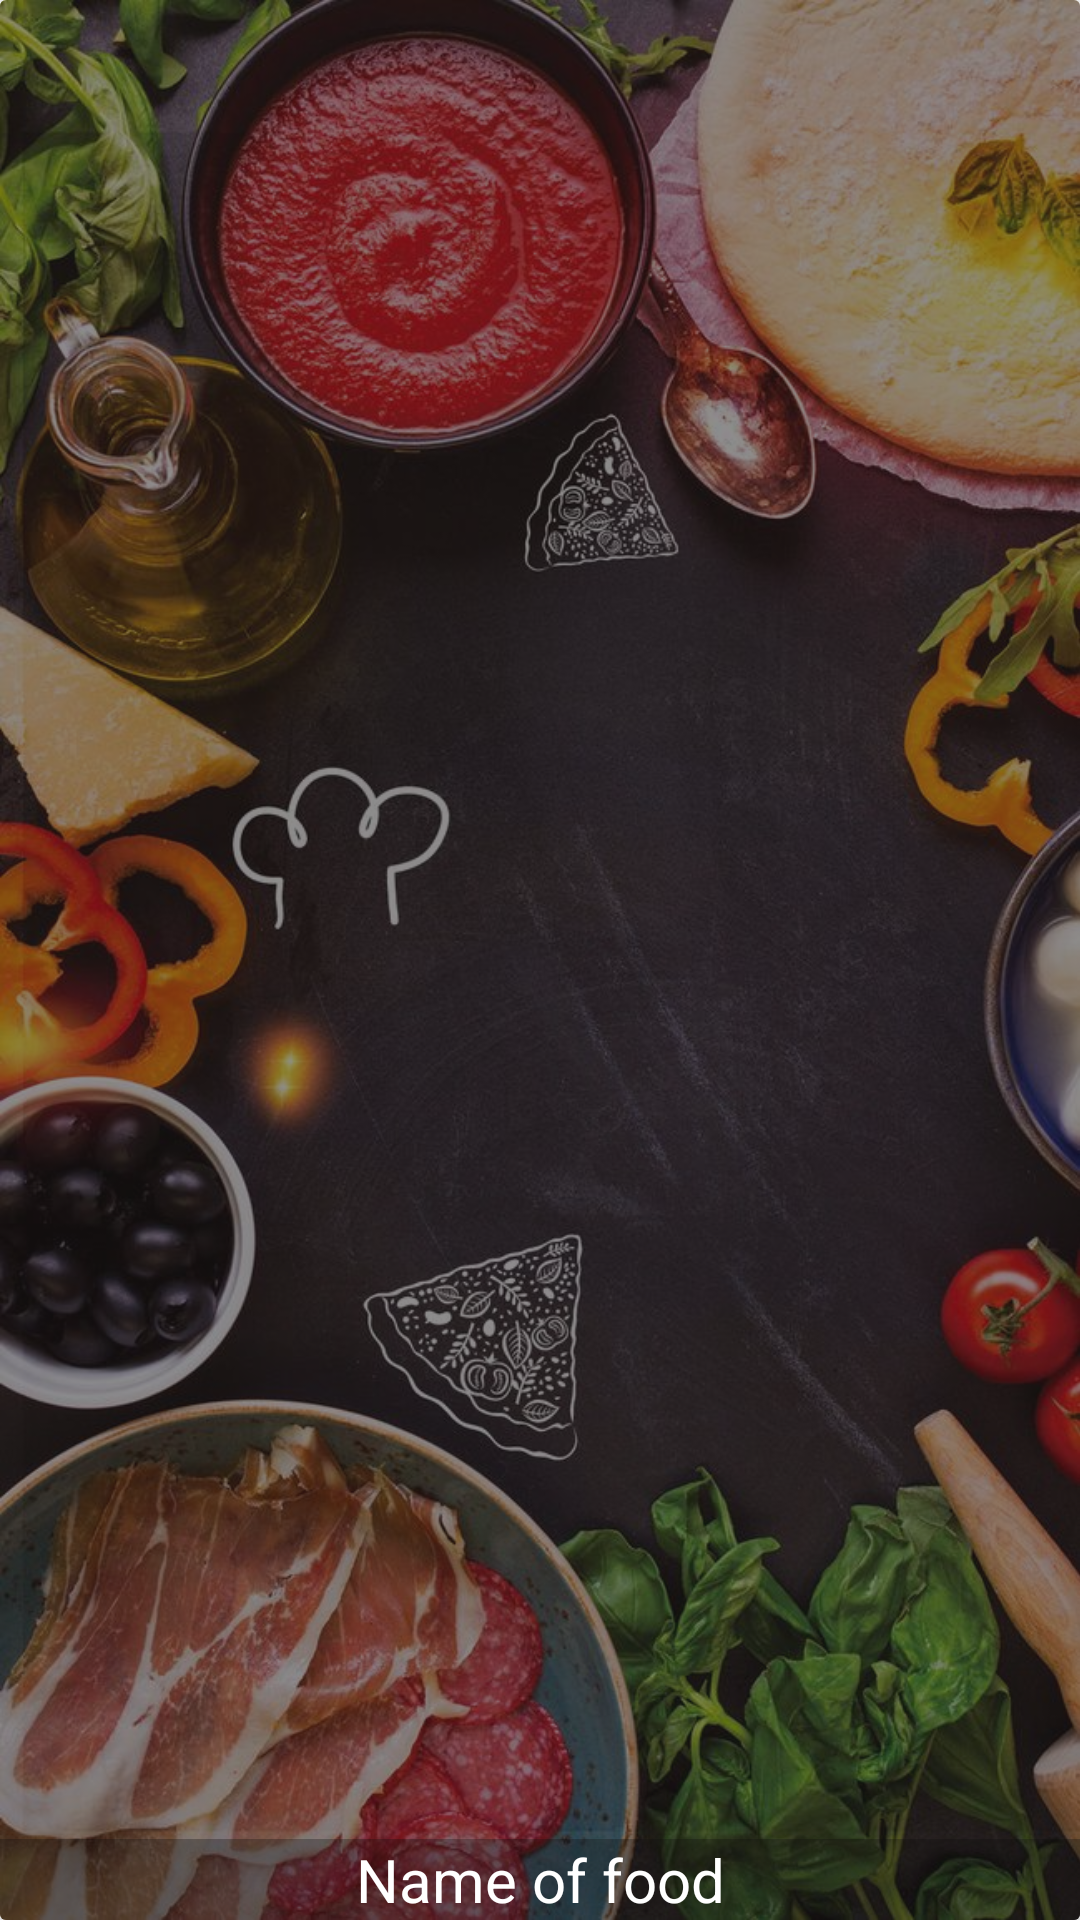

Layout XML and referenced resources for this Android screen:
<!-- AndroidManifest.xml: fallback theme Theme.MaterialComponents.DayNight.NoActionBar -->
<!-- res/layout/food_item.xml -->
<?xml version="1.0" encoding="utf-8"?>
<androidx.cardview.widget.CardView
    xmlns:android="http://schemas.android.com/apk/res/android"
    xmlns:app="http://schemas.android.com/apk/res-auto"
    android:layout_width="match_parent"
    android:layout_height="200dp"
    app:cardElevation="4dp"
    app:layout_goneMarginBottom="8dp">
    <RelativeLayout
        android:layout_width="match_parent"
        android:layout_height="match_parent">

        <ImageView
            android:id="@+id/food_image"
            android:scaleType="centerCrop"
            android:src="@drawable/background"
            android:layout_width="match_parent"
            android:layout_height="match_parent"/>
        <RelativeLayout
            android:layout_width="match_parent"
            android:layout_height="match_parent"
            android:background="#801E1D1D">

        </RelativeLayout>
        <TextView
            android:id="@+id/food_name"
            android:text="Name of food"
            android:textColor="@android:color/white"
            android:background="@color/Menu_Backgroud"
            android:textSize="20sp"
            android:gravity="center"
            android:layout_alignParentBottom="true"
            android:layout_width="match_parent"
            android:layout_height="wrap_content"/>

    </RelativeLayout>

</androidx.cardview.widget.CardView>
<!-- resources referenced by this layout -->
<resources>
  <color name="Menu_Backgroud">#4f0e0d0e</color>
  <!-- drawable background: jpg bitmap (drawable, 173387 bytes) -->
</resources>
